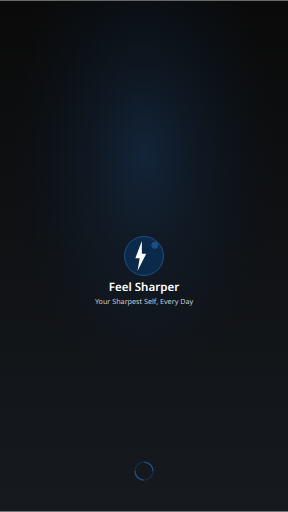
t = 0.00 s
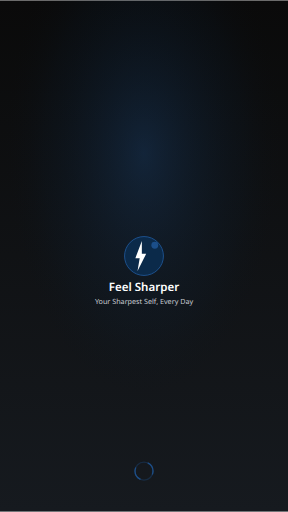
t = 0.25 s
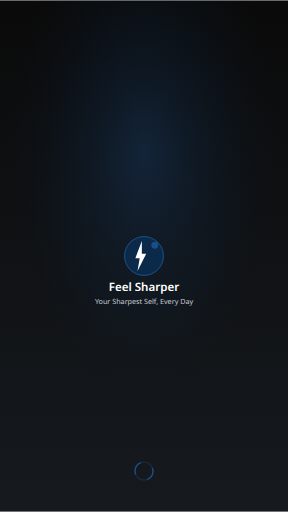
t = 0.75 s
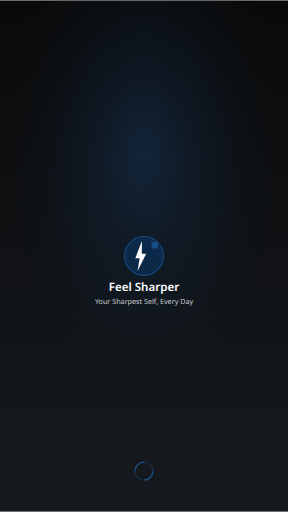
t = 1.00 s
t = 1.25 s: frame unchanged from t = 0.75 s, image omitted
t = 1.75 s: frame unchanged from t = 0.25 s, image omitted

The animated SVG that drew these frames (rendered in a browser with its animation timeline set to each time). Animation: 1 SMIL element (animate=1); one cycle of 2.00 s, repeats indefinitely.

<?xml version="1.0" encoding="UTF-8"?>
<svg width="640" height="1136" viewBox="0 0 640 1136" xmlns="http://www.w3.org/2000/svg">
  <!-- Background gradient -->
  <defs>
    <linearGradient id="bgGradient" x1="0%" y1="0%" x2="0%" y2="100%">
      <stop offset="0%" style="stop-color:#0A0A0A"/>
      <stop offset="100%" style="stop-color:#161A1F"/>
    </linearGradient>
    <radialGradient id="accentGradient" cx="50%" cy="30%">
      <stop offset="0%" style="stop-color:#1F5798;stop-opacity:0.3"/>
      <stop offset="70%" style="stop-color:#0B2A4A;stop-opacity:0.1"/>
      <stop offset="100%" style="stop-color:#0A0A0A;stop-opacity:0"/>
    </radialGradient>
  </defs>
  
  <!-- Background -->
  <rect width="640" height="1136" fill="url(#bgGradient)"/>
  <rect width="640" height="1136" fill="url(#accentGradient)"/>
  
  <!-- Logo container -->
  <g transform="translate(272, 520)">
    <!-- Logo background circle -->
    <circle cx="48" cy="48" r="43.2" 
            fill="#0B2A4A" stroke="#1F5798" stroke-width="1.92"/>
    
    <!-- Lightning bolt icon -->
    <g transform="translate(19.200000000000003, 14.399999999999999)">
      <path d="M24 0 L9.600000000000001 38.400000000000006 L19.200000000000003 38.400000000000006 L14.399999999999999 67.19999999999999 L33.599999999999994 28.799999999999997 L24 28.799999999999997 L24 0 Z" 
            fill="#FFFFFF"/>
    </g>
    
    <!-- Accent circle -->
    <circle cx="72" cy="24" r="7.68" 
            fill="#1F5798" opacity="0.8"/>
  </g>
  
  <!-- App name -->
  <text x="320" y="644.8" 
        font-family="system-ui, -apple-system, sans-serif" 
        font-size="25.6" 
        font-weight="600" 
        fill="#FFFFFF" 
        text-anchor="middle">
    Feel Sharper
  </text>
  
  <!-- Tagline -->
  <text x="320" y="673.6" 
        font-family="system-ui, -apple-system, sans-serif" 
        font-size="16" 
        font-weight="400" 
        fill="#C7CBD1" 
        text-anchor="middle">
    Your Sharpest Self, Every Day
  </text>
  
  <!-- Loading indicator -->
  <g transform="translate(290, 1016)">
    <circle cx="30" cy="30" r="20" fill="none" stroke="#1F5798" stroke-width="3" opacity="0.3"/>
    <circle cx="30" cy="30" r="20" fill="none" stroke="#1F5798" stroke-width="3" 
            stroke-dasharray="31.416" stroke-dashoffset="31.416" opacity="0.8">
      <animate attributeName="stroke-dashoffset" 
               values="31.416;0;31.416" 
               dur="2s" 
               repeatCount="indefinite"/>
    </circle>
  </g>
</svg>